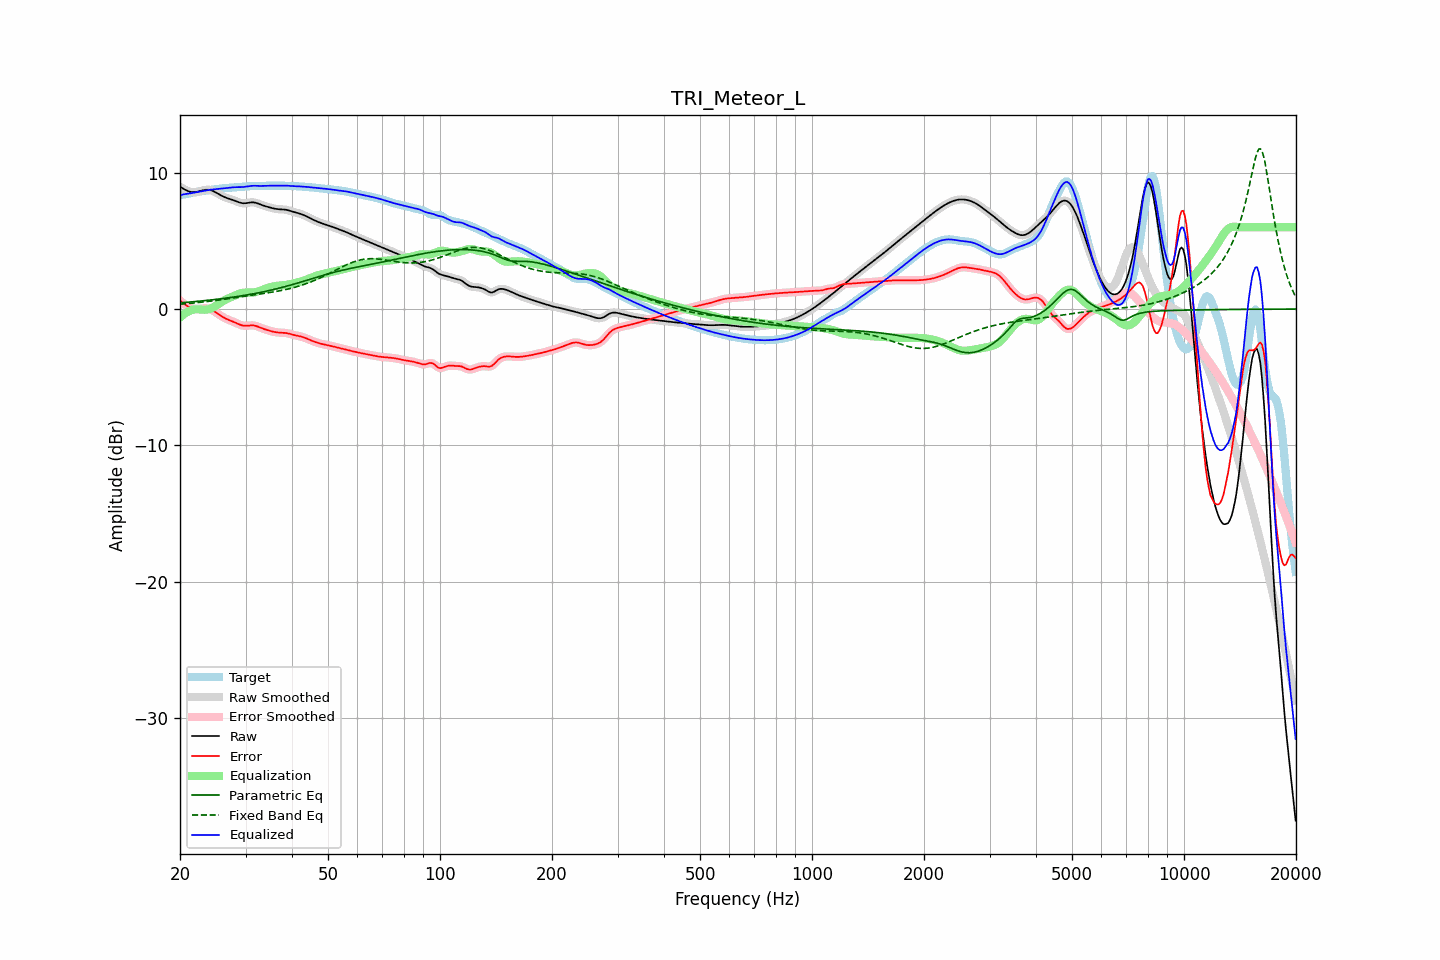

Values plotted in this chart, from the file beside it:
frequency, raw, error, smoothed, error_smoothed, equalization, parametric_eq, fixed_band_eq, equalized_raw, equalized_smoothed, target
20.00, 8.97, 0.62, 8.97, 0.62, -0.63, 0.46, 0.36, 8.33, 8.34, 8.35
20.20, 8.90, 0.53, 8.89, 0.52, -0.52, 0.47, 0.37, 8.37, 8.37, 8.37
20.40, 8.83, 0.44, 8.82, 0.43, -0.42, 0.48, 0.38, 8.40, 8.40, 8.39
20.61, 8.76, 0.34, 8.76, 0.35, -0.33, 0.48, 0.39, 8.42, 8.43, 8.41
20.81, 8.70, 0.26, 8.70, 0.26, -0.26, 0.49, 0.40, 8.44, 8.44, 8.44
21.02, 8.65, 0.19, 8.65, 0.19, -0.19, 0.50, 0.41, 8.46, 8.46, 8.46
21.23, 8.60, 0.12, 8.61, 0.12, -0.13, 0.51, 0.42, 8.47, 8.48, 8.48
21.44, 8.58, 0.07, 8.58, 0.08, -0.08, 0.52, 0.43, 8.50, 8.50, 8.51
21.66, 8.57, 0.04, 8.57, 0.04, -0.05, 0.53, 0.44, 8.52, 8.52, 8.53
21.87, 8.57, 0.02, 8.57, 0.02, -0.03, 0.55, 0.45, 8.54, 8.54, 8.55
22.09, 8.58, 0.01, 8.58, 0.01, -0.02, 0.56, 0.46, 8.56, 8.56, 8.57
22.31, 8.60, 0.01, 8.60, 0.01, -0.02, 0.57, 0.47, 8.58, 8.58, 8.59
22.54, 8.63, 0.02, 8.63, 0.02, -0.03, 0.58, 0.49, 8.61, 8.61, 8.61
22.76, 8.66, 0.04, 8.67, 0.04, -0.04, 0.59, 0.50, 8.63, 8.63, 8.63
22.99, 8.70, 0.05, 8.70, 0.05, -0.05, 0.60, 0.51, 8.65, 8.65, 8.65
23.22, 8.72, 0.06, 8.72, 0.06, -0.05, 0.61, 0.52, 8.67, 8.67, 8.67
23.45, 8.74, 0.06, 8.74, 0.06, -0.05, 0.63, 0.54, 8.69, 8.69, 8.68
23.69, 8.75, 0.04, 8.75, 0.04, -0.03, 0.64, 0.55, 8.71, 8.71, 8.70
23.92, 8.74, 0.02, 8.74, 0.02, -0.01, 0.65, 0.57, 8.73, 8.73, 8.72
24.16, 8.72, -0.02, 8.72, -0.02, 0.03, 0.66, 0.58, 8.75, 8.75, 8.74
24.40, 8.68, -0.08, 8.68, -0.08, 0.09, 0.68, 0.59, 8.76, 8.76, 8.75
24.65, 8.63, -0.14, 8.63, -0.14, 0.15, 0.69, 0.61, 8.78, 8.77, 8.77
24.89, 8.57, -0.22, 8.57, -0.22, 0.22, 0.70, 0.62, 8.79, 8.79, 8.79
25.14, 8.50, -0.30, 8.50, -0.30, 0.30, 0.72, 0.64, 8.80, 8.80, 8.80
25.39, 8.43, -0.38, 8.43, -0.38, 0.38, 0.73, 0.66, 8.81, 8.81, 8.82
25.65, 8.37, -0.46, 8.37, -0.46, 0.46, 0.75, 0.67, 8.82, 8.82, 8.83
25.91, 8.30, -0.54, 8.30, -0.54, 0.53, 0.76, 0.69, 8.83, 8.83, 8.84
26.16, 8.24, -0.61, 8.25, -0.61, 0.60, 0.78, 0.71, 8.85, 8.85, 8.86
26.43, 8.19, -0.67, 8.19, -0.67, 0.67, 0.79, 0.72, 8.86, 8.86, 8.87
26.69, 8.15, -0.73, 8.15, -0.73, 0.72, 0.81, 0.74, 8.87, 8.87, 8.88
26.96, 8.11, -0.78, 8.11, -0.78, 0.78, 0.82, 0.76, 8.89, 8.89, 8.89
27.23, 8.07, -0.83, 8.07, -0.83, 0.83, 0.84, 0.77, 8.90, 8.90, 8.90
27.50, 8.03, -0.87, 8.03, -0.87, 0.88, 0.86, 0.79, 8.91, 8.91, 8.90
27.77, 7.99, -0.92, 7.99, -0.92, 0.93, 0.87, 0.81, 8.92, 8.92, 8.91
28.05, 7.95, -0.97, 7.95, -0.97, 0.98, 0.89, 0.83, 8.93, 8.93, 8.92
28.33, 7.90, -1.03, 7.90, -1.03, 1.04, 0.91, 0.84, 8.94, 8.94, 8.93
28.62, 7.85, -1.08, 7.85, -1.08, 1.08, 0.93, 0.86, 8.94, 8.94, 8.93
28.90, 7.81, -1.13, 7.81, -1.13, 1.13, 0.94, 0.88, 8.94, 8.94, 8.94
29.19, 7.78, -1.18, 7.78, -1.18, 1.16, 0.96, 0.90, 8.94, 8.94, 8.96
29.48, 7.76, -1.21, 7.76, -1.21, 1.19, 0.98, 0.91, 8.94, 8.95, 8.97
29.78, 7.75, -1.22, 7.75, -1.22, 1.20, 1.00, 0.93, 8.96, 8.96, 8.98
30.08, 7.76, -1.23, 7.76, -1.23, 1.21, 1.02, 0.95, 8.97, 8.97, 8.99
30.38, 7.78, -1.22, 7.78, -1.22, 1.21, 1.04, 0.97, 8.99, 8.99, 9.00
30.68, 7.80, -1.20, 7.80, -1.21, 1.21, 1.06, 0.98, 9.01, 9.01, 9.01
30.99, 7.82, -1.19, 7.82, -1.20, 1.21, 1.08, 1.00, 9.03, 9.03, 9.01
31.30, 7.82, -1.19, 7.82, -1.19, 1.21, 1.10, 1.02, 9.04, 9.04, 9.02
31.61, 7.82, -1.20, 7.81, -1.21, 1.22, 1.13, 1.04, 9.04, 9.04, 9.02
31.93, 7.79, -1.23, 7.79, -1.23, 1.25, 1.15, 1.05, 9.04, 9.04, 9.02
32.24, 7.76, -1.27, 7.76, -1.27, 1.27, 1.17, 1.07, 9.03, 9.03, 9.03
32.57, 7.72, -1.31, 7.72, -1.31, 1.31, 1.20, 1.09, 9.03, 9.03, 9.03
32.89, 7.67, -1.36, 7.67, -1.36, 1.35, 1.22, 1.10, 9.02, 9.03, 9.03
33.22, 7.63, -1.41, 7.63, -1.41, 1.40, 1.24, 1.12, 9.02, 9.03, 9.03
33.55, 7.58, -1.45, 7.58, -1.45, 1.44, 1.27, 1.14, 9.03, 9.03, 9.04
33.89, 7.54, -1.49, 7.54, -1.49, 1.49, 1.29, 1.16, 9.03, 9.03, 9.04
34.23, 7.51, -1.53, 7.51, -1.53, 1.53, 1.32, 1.17, 9.04, 9.04, 9.04
34.57, 7.47, -1.57, 7.47, -1.57, 1.57, 1.34, 1.19, 9.04, 9.04, 9.04
34.92, 7.44, -1.60, 7.44, -1.60, 1.60, 1.37, 1.21, 9.04, 9.04, 9.04
35.27, 7.41, -1.63, 7.41, -1.63, 1.63, 1.40, 1.23, 9.04, 9.04, 9.04
35.62, 7.38, -1.66, 7.38, -1.66, 1.66, 1.43, 1.25, 9.04, 9.04, 9.04
35.97, 7.36, -1.69, 7.36, -1.69, 1.68, 1.45, 1.27, 9.04, 9.04, 9.04
... 635 more rows
